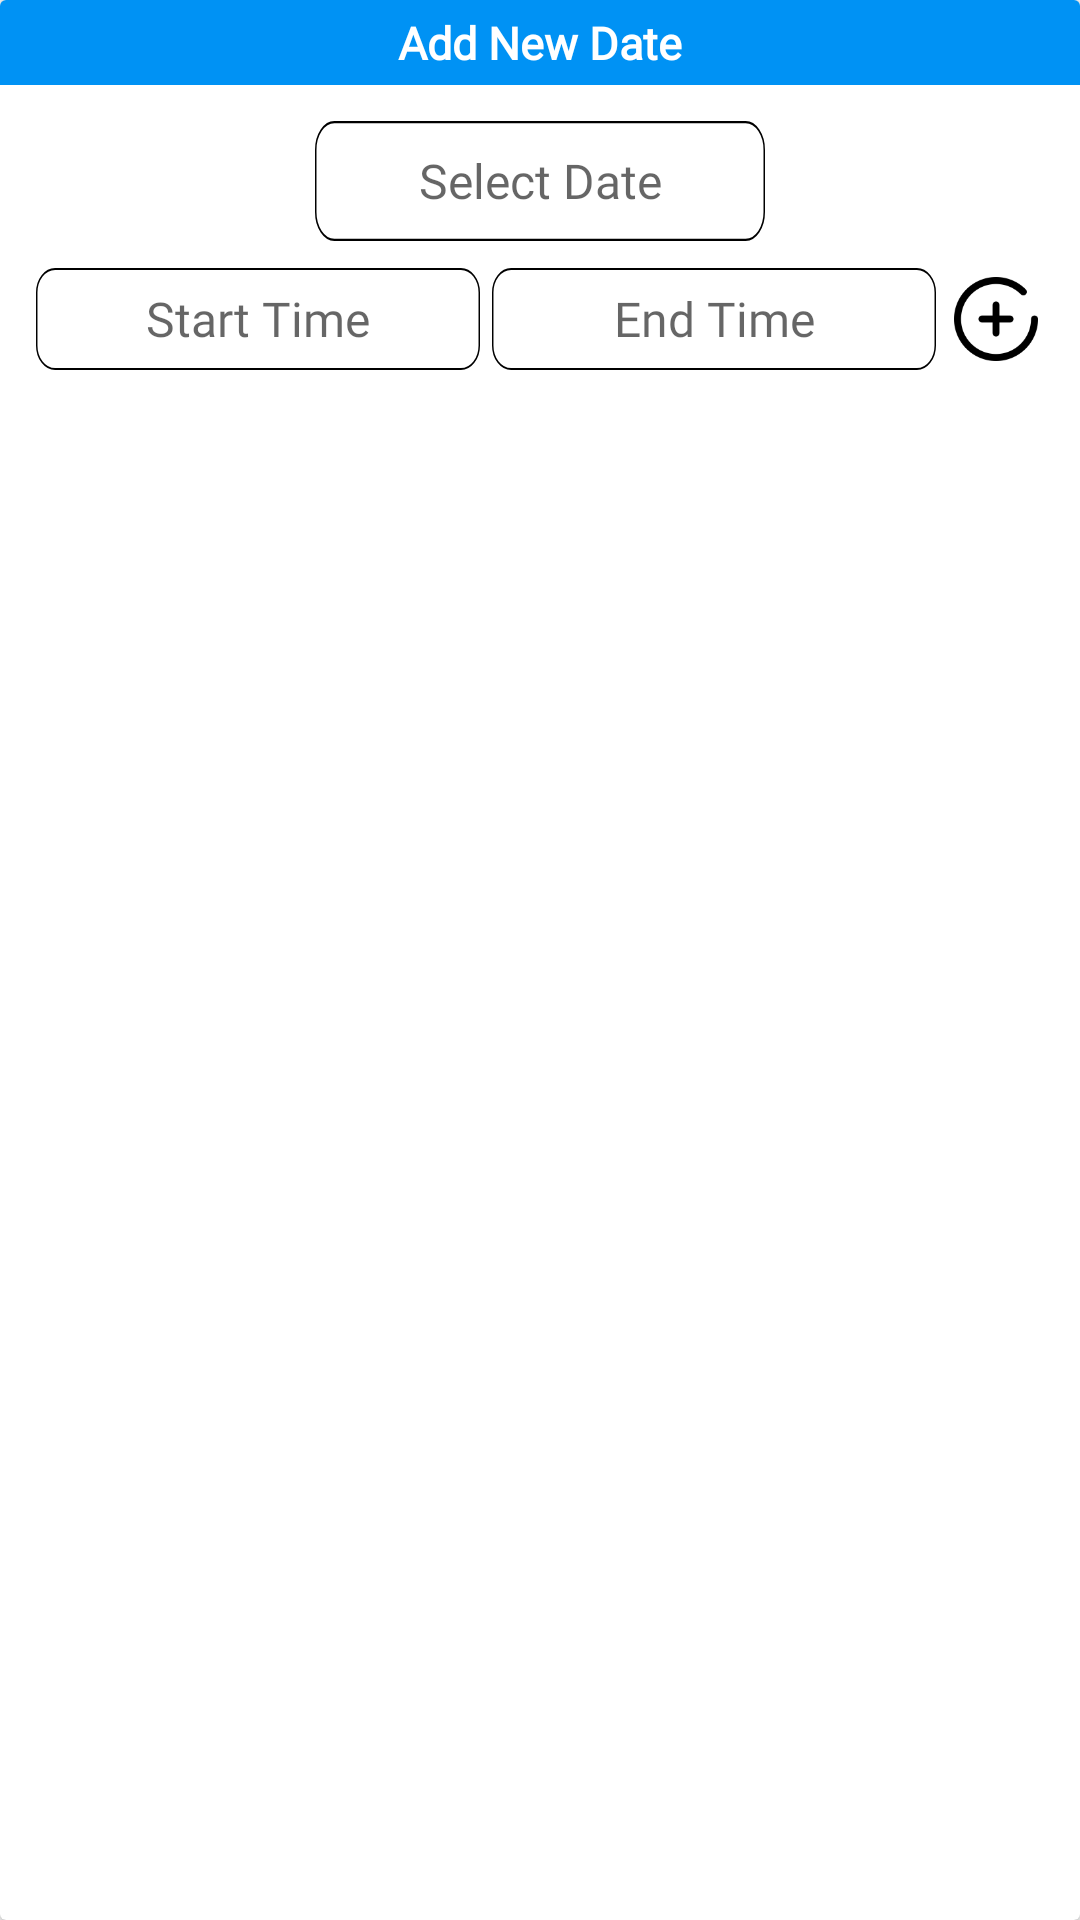

Android layout source for this screen:
<!-- AndroidManifest.xml: application theme AppTheme -->
<!-- res/layout/popup_add_date.xml -->
<?xml version="1.0" encoding="utf-8"?>
<androidx.cardview.widget.CardView xmlns:android="http://schemas.android.com/apk/res/android"
    android:layout_width="match_parent"
    android:layout_height="wrap_content"
    android:layout_margin="20dp"
    android:padding="10dp"
    xmlns:app="http://schemas.android.com/apk/res-auto">

    <LinearLayout
        android:layout_width="match_parent"
        android:layout_height="wrap_content"
        app:layout_constraintEnd_toEndOf="parent"
        app:layout_constraintStart_toStartOf="parent"
        app:layout_constraintTop_toTopOf="parent">
        <LinearLayout
            android:layout_width="match_parent"
            android:layout_height="wrap_content"
            android:orientation="vertical">
            <TextView
                android:id="@+id/section_header"
                android:layout_width="match_parent"
                android:layout_height="wrap_content"
                android:background="#ff0092f4"
                android:textColor="#FFFFFF"
                android:text="Add New Date"
                android:textAlignment="center"
                android:fontFamily="@font/lexenddeca"
                android:textStyle="bold"
                android:textSize="15sp"
                android:padding="4dp" />
            <LinearLayout
                android:layout_width="match_parent"
                android:layout_height="wrap_content"
                android:layout_gravity="center"
                android:gravity="center"
                android:padding="10dp"
                android:orientation="vertical">
                <LinearLayout
                    android:layout_width="match_parent"
                    android:layout_height="wrap_content"
                    android:gravity="center"
                    android:orientation="horizontal">
                    <TextView
                        android:id="@+id/pop_upSelectDate"
                        android:layout_width="150dp"
                        android:layout_height="40dp"
                        android:layout_gravity="center"
                        android:textSize="16dp"
                        android:layout_margin="2dp"
                        android:fontFamily="@font/lexenddeca"
                        android:hint="Select Date"
                        android:background="@drawable/ic_edittext"
                        android:gravity="center"
                        android:textColor="@color/black"/>
                </LinearLayout>
                <LinearLayout
                    android:id="@+id/linear"
                    android:layout_width="match_parent"
                    android:layout_height="wrap_content"
                    app:layout_constraintEnd_toEndOf="parent"
                    app:layout_constraintStart_toStartOf="parent"
                    app:layout_constraintTop_toTopOf="parent"
                    android:layout_marginTop="5dp"
                    android:orientation="horizontal">

                    <TextView
                        android:id="@+id/pop_upstartTime"
                        android:layout_width="150dp"
                        android:layout_height="match_parent"
                        android:layout_weight="1"
                        android:textSize="16dp"
                        android:layout_margin="2dp"
                        android:fontFamily="@font/lexenddeca"
                        android:hint="Start Time"
                        android:background="@drawable/ic_edittext"
                        android:gravity="center"
                        android:textColor="@color/black"/>

                    <TextView
                        android:id="@+id/pop_upendTime"
                        android:layout_width="150dp"
                        android:layout_height="match_parent"
                        android:layout_weight="1"
                        android:layout_margin="2dp"
                        android:textSize="16sp"
                        android:hint="End Time"
                        android:background="@drawable/ic_edittext"
                        android:fontFamily="@font/lexenddeca"
                        android:textColor="@color/black"

                        android:gravity="center"/>


                    <LinearLayout
                        android:layout_width="wrap_content"
                        android:layout_height="wrap_content"
                        android:layout_gravity="center"
                        android:gravity="center"
                        android:layout_weight="1"
                        android:orientation="horizontal">
                        <Button
                            android:id="@+id/pop_upaddButton"
                            android:layout_width="28dp"
                            android:layout_height="28dp"
                            android:layout_margin="5dp"
                            android:background="@drawable/add_button"/>
                    </LinearLayout>
                </LinearLayout>
            </LinearLayout>
        </LinearLayout>


    </LinearLayout>


</androidx.cardview.widget.CardView>
<!-- resources referenced by this layout -->
<resources>
  <color name="black">#000000</color>
  <!-- drawable add_button: png bitmap (drawable-hdpi, 1398 bytes) -->
  <!-- drawable ic_edittext (drawable) -->
  <vector xmlns:android="http://schemas.android.com/apk/res/android"
      android:width="302dp"
      android:height="54dp"
      android:viewportWidth="302"
      android:viewportHeight="54">
    <path
        android:pathData="M13,0L289,0A13,13 0,0 1,302 13L302,41A13,13 0,0 1,289 54L13,54A13,13 0,0 1,0 41L0,13A13,13 0,0 1,13 0z"
        android:strokeWidth="1"
        android:fillColor="#fff"
        android:strokeColor="#00000000"/>
    <path
        android:pathData="M13,0.5L289,0.5A12.5,12.5 0,0 1,301.5 13L301.5,41A12.5,12.5 0,0 1,289 53.5L13,53.5A12.5,12.5 0,0 1,0.5 41L0.5,13A12.5,12.5 0,0 1,13 0.5z"
        android:strokeWidth="1"
        android:fillColor="#00000000"
        android:strokeColor="#000"/>
  </vector>
  <style name="AppTheme" parent="Theme.AppCompat.Light.DarkActionBar">
          
  
          <item name="colorPrimary">@color/colorPrimary</item>
          <item name="colorPrimaryDark">@color/offWhite</item>
          <item name="colorAccent">@color/colorAccent</item>
      </style>
  <color name="colorPrimary">#6200EE</color>
  <color name="offWhite">#8C8C8C</color>
  <color name="colorAccent">#03DAC5</color>
</resources>
